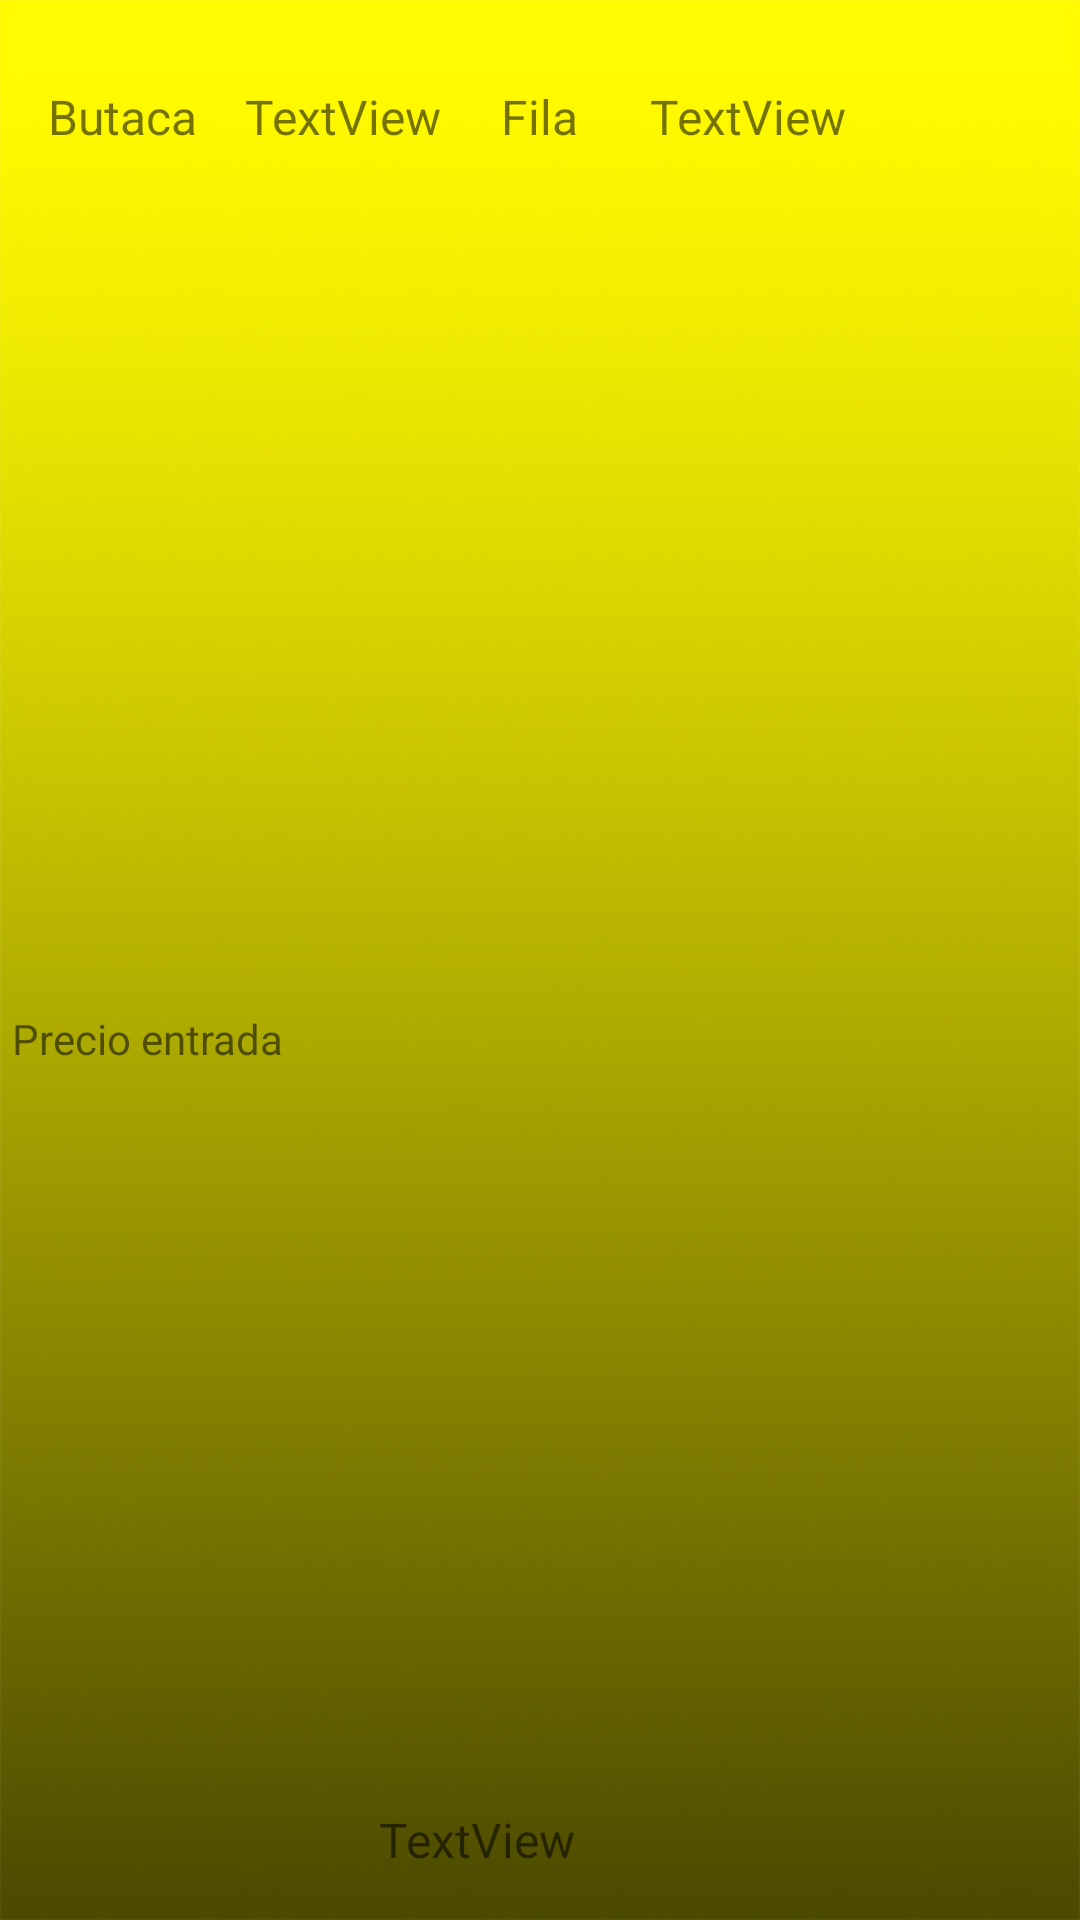

The Android layout XML behind this screen, and the referenced resources:
<!-- AndroidManifest.xml: application theme Theme.CineApp -->
<!-- res/layout/vista_comprar.xml -->
<?xml version="1.0" encoding="utf-8"?>
<androidx.constraintlayout.widget.ConstraintLayout xmlns:android="http://schemas.android.com/apk/res/android"
    xmlns:app="http://schemas.android.com/apk/res-auto"
    xmlns:tools="http://schemas.android.com/tools"
    android:layout_width="wrap_content"
    android:background="@drawable/backgroundcinedegradado"
    android:layout_height="wrap_content">

    <TextView
        android:id="@+id/textView8"
        android:layout_width="wrap_content"
        android:layout_height="wrap_content"
        android:layout_marginStart="16dp"
        android:layout_marginTop="28dp"
        android:text="Butaca"
        android:textSize="16sp"
        app:layout_constraintStart_toStartOf="parent"
        app:layout_constraintTop_toTopOf="parent" />

    <TextView
        android:id="@+id/textView10"
        android:layout_width="wrap_content"
        android:layout_height="wrap_content"
        android:layout_marginStart="20dp"
        android:layout_marginTop="28dp"
        android:text="Fila"
        android:textSize="16sp"
        app:layout_constraintStart_toEndOf="@+id/numBut"
        app:layout_constraintTop_toTopOf="parent" />

    <TextView
        android:id="@+id/numBut"
        android:layout_width="wrap_content"
        android:layout_height="wrap_content"
        android:layout_marginStart="16dp"
        android:text="TextView"
        android:textSize="16sp"
        app:layout_constraintBottom_toBottomOf="@+id/textView8"
        app:layout_constraintStart_toEndOf="@+id/textView8"
        app:layout_constraintTop_toTopOf="@+id/textView8"
        app:layout_constraintVertical_bias="0.0" />

    <TextView
        android:id="@+id/filaBut"
        android:layout_width="wrap_content"
        android:layout_height="wrap_content"
        android:layout_marginStart="24dp"
        android:text="TextView"
        android:textSize="16sp"
        app:layout_constraintBottom_toBottomOf="@+id/textView10"
        app:layout_constraintStart_toEndOf="@+id/textView10"
        app:layout_constraintTop_toTopOf="@+id/textView10"
        app:layout_constraintVertical_bias="0.0" />

    <TextView
        android:id="@+id/textView13"
        android:layout_width="wrap_content"
        android:layout_height="wrap_content"
        android:layout_marginStart="4dp"
        android:layout_marginTop="68dp"
        android:layout_marginBottom="16dp"
        android:text="Precio entrada"
        app:layout_constraintBottom_toBottomOf="parent"
        app:layout_constraintStart_toStartOf="parent"
        app:layout_constraintTop_toTopOf="parent" />

    <TextView
        android:id="@+id/precioBut"
        android:layout_width="wrap_content"
        android:layout_height="wrap_content"
        android:layout_marginStart="32dp"
        android:layout_marginBottom="16dp"
        android:text="TextView"
        android:textSize="16sp"
        app:layout_constraintBottom_toBottomOf="parent"
        app:layout_constraintStart_toEndOf="@+id/textView13" />

</androidx.constraintlayout.widget.ConstraintLayout>
<!-- resources referenced by this layout -->
<resources>
  <!-- drawable backgroundcinedegradado: jpg bitmap (drawable, 98524 bytes) -->
  <style name="Theme.CineApp" parent="Theme.MaterialComponents.DayNight.DarkActionBar">
          
          <item name="colorPrimary">#332B3C</item>
          <item name="colorPrimaryVariant">#18093C</item>
          <item name="colorOnPrimary">@color/white</item>
          
          <item name="colorSecondary">@color/teal_200</item>
          <item name="colorSecondaryVariant">@color/teal_700</item>
          <item name="colorOnSecondary">@color/black</item>
          
          <item name="android:statusBarColor">?attr/colorPrimaryVariant</item>
          
  
      </style>
  <color name="white">#FFFFFFFF</color>
  <color name="teal_200">#FF03DAC5</color>
  <color name="teal_700">#FF018786</color>
  <color name="black">#FF000000</color>
</resources>
